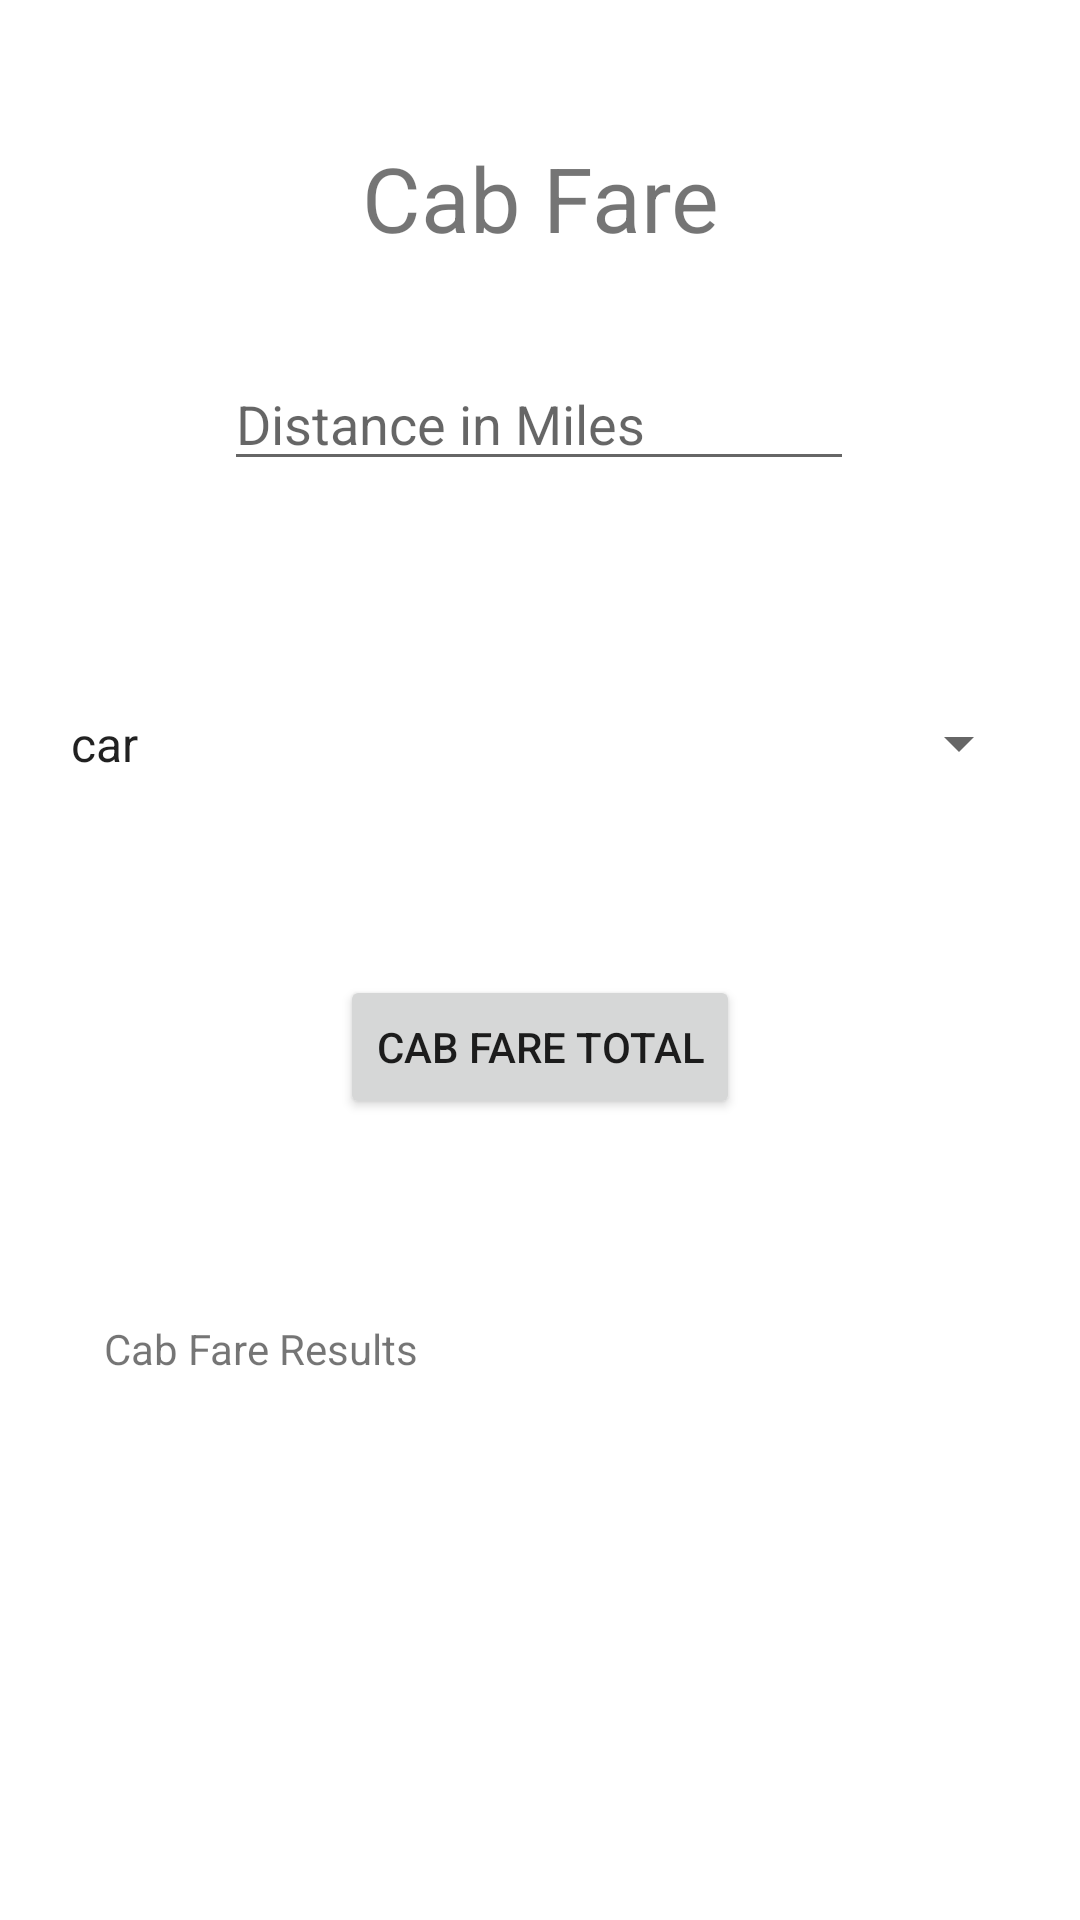

The Android layout XML behind this screen, and the referenced resources:
<!-- AndroidManifest.xml: application theme Theme.CabFareCarWashHW2 -->
<!-- res/layout/activity_cab_fare.xml -->
<?xml version="1.0" encoding="utf-8"?>
<androidx.constraintlayout.widget.ConstraintLayout xmlns:android="http://schemas.android.com/apk/res/android"
    xmlns:app="http://schemas.android.com/apk/res-auto"
    xmlns:tools="http://schemas.android.com/tools"
    android:layout_width="match_parent"
    android:layout_height="match_parent"
    tools:context=".cabFare">

    <TextView
        android:id="@+id/textView2"
        android:layout_width="wrap_content"
        android:layout_height="wrap_content"
        android:text="@string/cab_fare_title"
        android:textSize="30sp"
        app:layout_constraintBottom_toBottomOf="parent"
        app:layout_constraintEnd_toEndOf="parent"
        app:layout_constraintStart_toStartOf="parent"
        app:layout_constraintTop_toTopOf="parent"
        app:layout_constraintVertical_bias="0.076" />

    <EditText
        android:id="@+id/distanceMilesTxt"
        android:layout_width="wrap_content"
        android:layout_height="wrap_content"
        android:ems="10"
        android:hint="Distance in Miles"
        android:inputType="numberDecimal"
        app:layout_constraintBottom_toBottomOf="parent"
        app:layout_constraintEnd_toEndOf="parent"
        app:layout_constraintHorizontal_bias="0.497"
        app:layout_constraintStart_toStartOf="parent"
        app:layout_constraintTop_toTopOf="parent"
        app:layout_constraintVertical_bias="0.199" />

    <TextView
        android:id="@+id/cabFareResultsTxtView"
        android:layout_width="291dp"
        android:layout_height="126dp"
        android:text="Cab Fare Results"
        app:layout_constraintBottom_toBottomOf="parent"
        app:layout_constraintEnd_toEndOf="parent"
        app:layout_constraintStart_toStartOf="parent"
        app:layout_constraintTop_toTopOf="parent"
        app:layout_constraintVertical_bias="0.856" />

    <Button
        android:id="@+id/cabFareTotalButton"
        android:layout_width="wrap_content"
        android:layout_height="wrap_content"
        android:text="Cab Fare Total"
        app:layout_constraintBottom_toBottomOf="parent"
        app:layout_constraintEnd_toEndOf="parent"
        app:layout_constraintStart_toStartOf="parent"
        app:layout_constraintTop_toTopOf="parent"
        app:layout_constraintVertical_bias="0.549" />

    <Spinner
        android:id="@+id/spinnerCabFare"
        android:layout_width="328dp"
        android:layout_height="53dp"
        android:entries="@array/txtgroup"
        app:layout_constraintBottom_toBottomOf="parent"
        app:layout_constraintEnd_toEndOf="parent"
        app:layout_constraintHorizontal_bias="0.493"
        app:layout_constraintStart_toStartOf="parent"
        app:layout_constraintTop_toTopOf="parent"
        app:layout_constraintVertical_bias="0.377" />
</androidx.constraintlayout.widget.ConstraintLayout>
<!-- resources referenced by this layout -->
<resources>
  <string-array name="txtgroup">
          <item>car</item>
          <item>suv</item>
          <item>van</item>
      </string-array>
  <string name="cab_fare_title">Cab Fare</string>
  <style name="Theme.CabFareCarWashHW2" parent="Theme.MaterialComponents.DayNight.DarkActionBar">
          
          <item name="colorPrimary">@color/purple_500</item>
          <item name="colorPrimaryVariant">@color/purple_700</item>
          <item name="colorOnPrimary">@color/white</item>
          
          <item name="colorSecondary">@color/teal_200</item>
          <item name="colorSecondaryVariant">@color/teal_700</item>
          <item name="colorOnSecondary">@color/black</item>
          
          <item name="android:statusBarColor" tools:targetApi="l">?attr/colorPrimaryVariant</item>
          
      </style>
  <!-- not gathered from this repository: default colours our renderer supplied (Android Studio template values) -->
  <color name="purple_500">#FF6200EE</color>
  <color name="purple_700">#FF3700B3</color>
  <color name="teal_200">#FF03DAC5</color>
  <color name="teal_700">#FF018786</color>
  <color name="black">#FF000000</color>
  <color name="white">#FFFFFFFF</color>
</resources>
